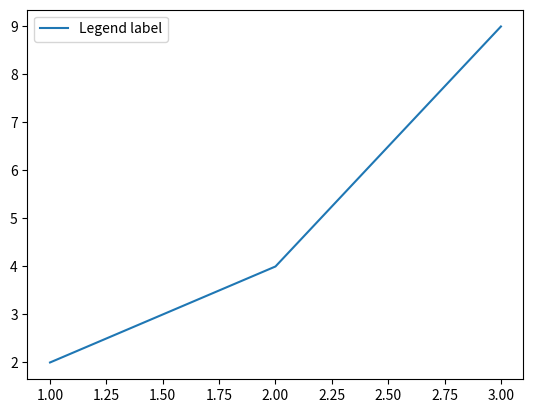
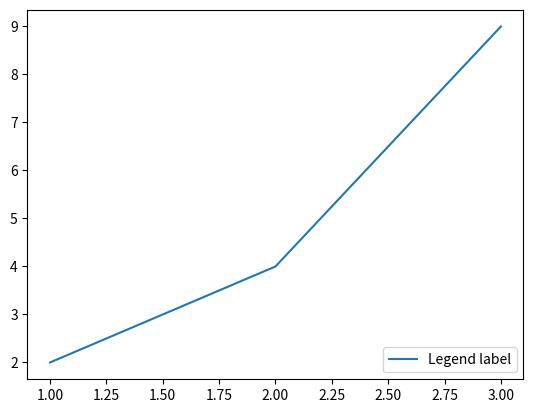

The matplotlib source for these figures, in order:
import matplotlib.pyplot as plt

fig, ax = plt.subplots()
ax.plot([1, 2, 3], [2, 4, 9], label='Legend label')
ax.legend(loc="best")

fig, ax = plt.subplots()
ax.plot([1, 2, 3], [2, 4, 9], label='Legend label')
ax.legend(loc="lower right")

plt.show()
